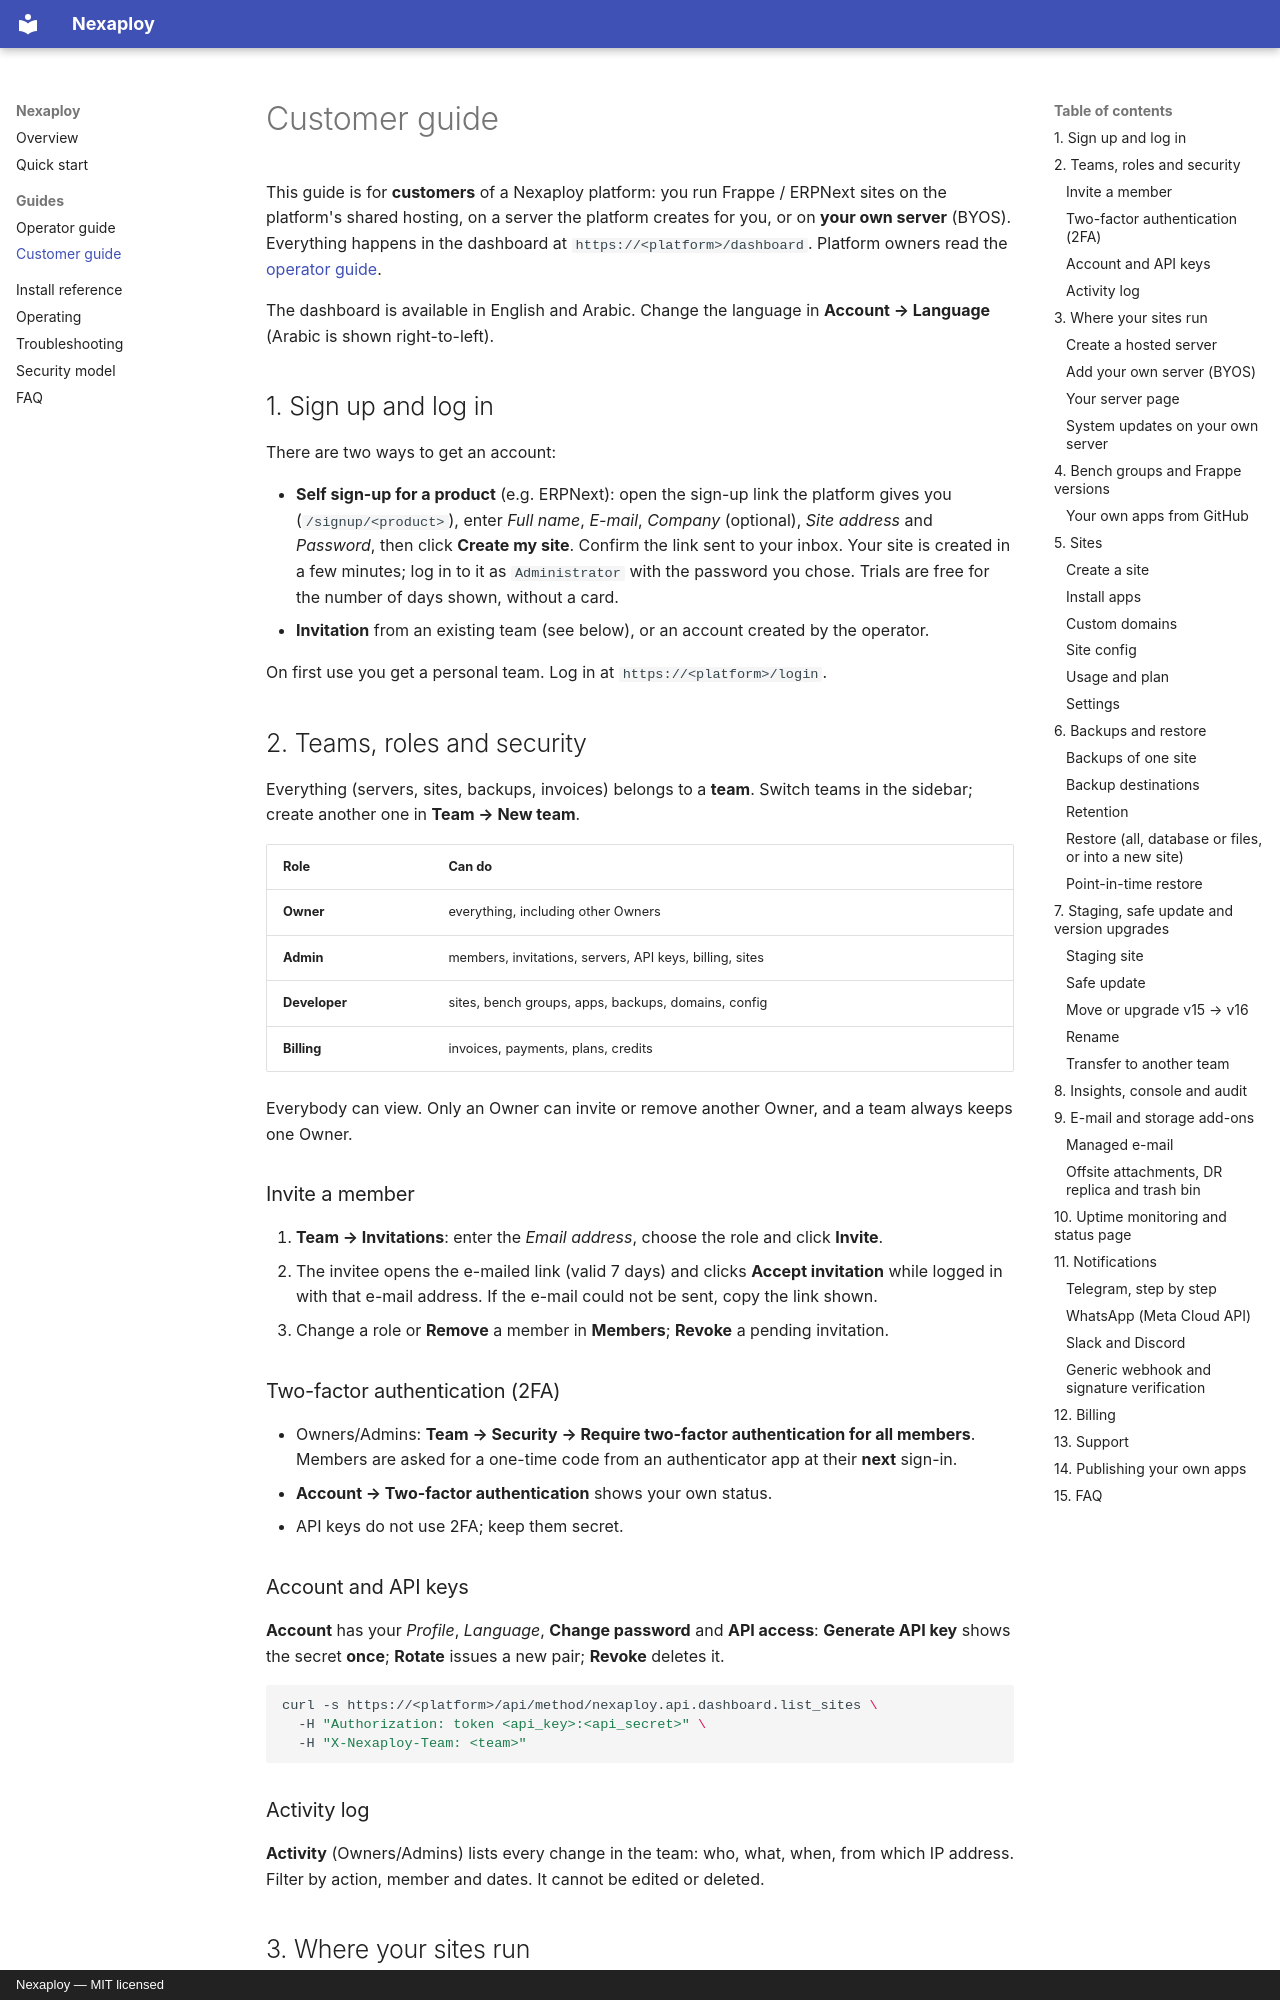

repository: a7733mai/NexaPloy- · page: guide/customer/index.html · generator: mkdocs · copyright: Nexaploy — MIT licensed

# Customer guide

This guide is for **customers** of a Nexaploy platform: you run Frappe / ERPNext sites on the
platform's shared hosting, on a server the platform creates for you, or on **your own server**
(BYOS). Everything happens in the dashboard at `https://<platform>/dashboard`. Platform owners
read the [operator guide](operator.md).

The dashboard is available in English and Arabic. Change the language in **Account → Language**
(Arabic is shown right-to-left).

## 1. Sign up and log in

There are two ways to get an account:

- **Self sign-up for a product** (e.g. ERPNext): open the sign-up link the platform gives you
  (`/signup/<product>`), enter *Full name*, *E-mail*, *Company* (optional), *Site address* and
  *Password*, then click **Create my site**. Confirm the link sent to your inbox. Your site is
  created in a few minutes; log in to it as `Administrator` with the password you chose. Trials
  are free for the number of days shown, without a card.
- **Invitation** from an existing team (see below), or an account created by the operator.

On first use you get a personal team. Log in at `https://<platform>/login`.

## 2. Teams, roles and security

Everything (servers, sites, backups, invoices) belongs to a **team**. Switch teams in the
sidebar; create another one in **Team → New team**.

| Role | Can do |
|---|---|
| **Owner** | everything, including other Owners |
| **Admin** | members, invitations, servers, API keys, billing, sites |
| **Developer** | sites, bench groups, apps, backups, domains, config |
| **Billing** | invoices, payments, plans, credits |

Everybody can view. Only an Owner can invite or remove another Owner, and a team always keeps
one Owner.

### Invite a member

1. **Team → Invitations**: enter the *Email address*, choose the role and click **Invite**.
2. The invitee opens the e-mailed link (valid 7 days) and clicks **Accept invitation** while
   logged in with that e-mail address. If the e-mail could not be sent, copy the link shown.
3. Change a role or **Remove** a member in **Members**; **Revoke** a pending invitation.

### Two-factor authentication (2FA)

- Owners/Admins: **Team → Security → Require two-factor authentication for all members**.
  Members are asked for a one-time code from an authenticator app at their **next** sign-in.
- **Account → Two-factor authentication** shows your own status.
- API keys do not use 2FA; keep them secret.

### Account and API keys

**Account** has your *Profile*, *Language*, **Change password** and **API access**:
**Generate API key** shows the secret **once**; **Rotate** issues a new pair; **Revoke** deletes it.

```bash
curl -s https://<platform>/api/method/nexaploy.api.dashboard.list_sites \
  -H "Authorization: token <api_key>:<api_secret>" \
  -H "X-Nexaploy-Team: <team>"
```

### Activity log

**Activity** (Owners/Admins) lists every change in the team: who, what, when, from which IP
address. Filter by action, member and dates. It cannot be edited or deleted.

## 3. Where your sites run

| Option | You pay | Who manages the server |
|---|---|---|
| **Shared hosting** | a site plan per site | the platform |
| **Hosted server** (**Servers → Create hosted server**) | a server plan | the platform creates it on Hetzner/DigitalOcean; it is yours alone |
| **Your own server (BYOS)** | a management fee per server; the VM to your provider | you own it; Nexaploy manages benches and sites |
